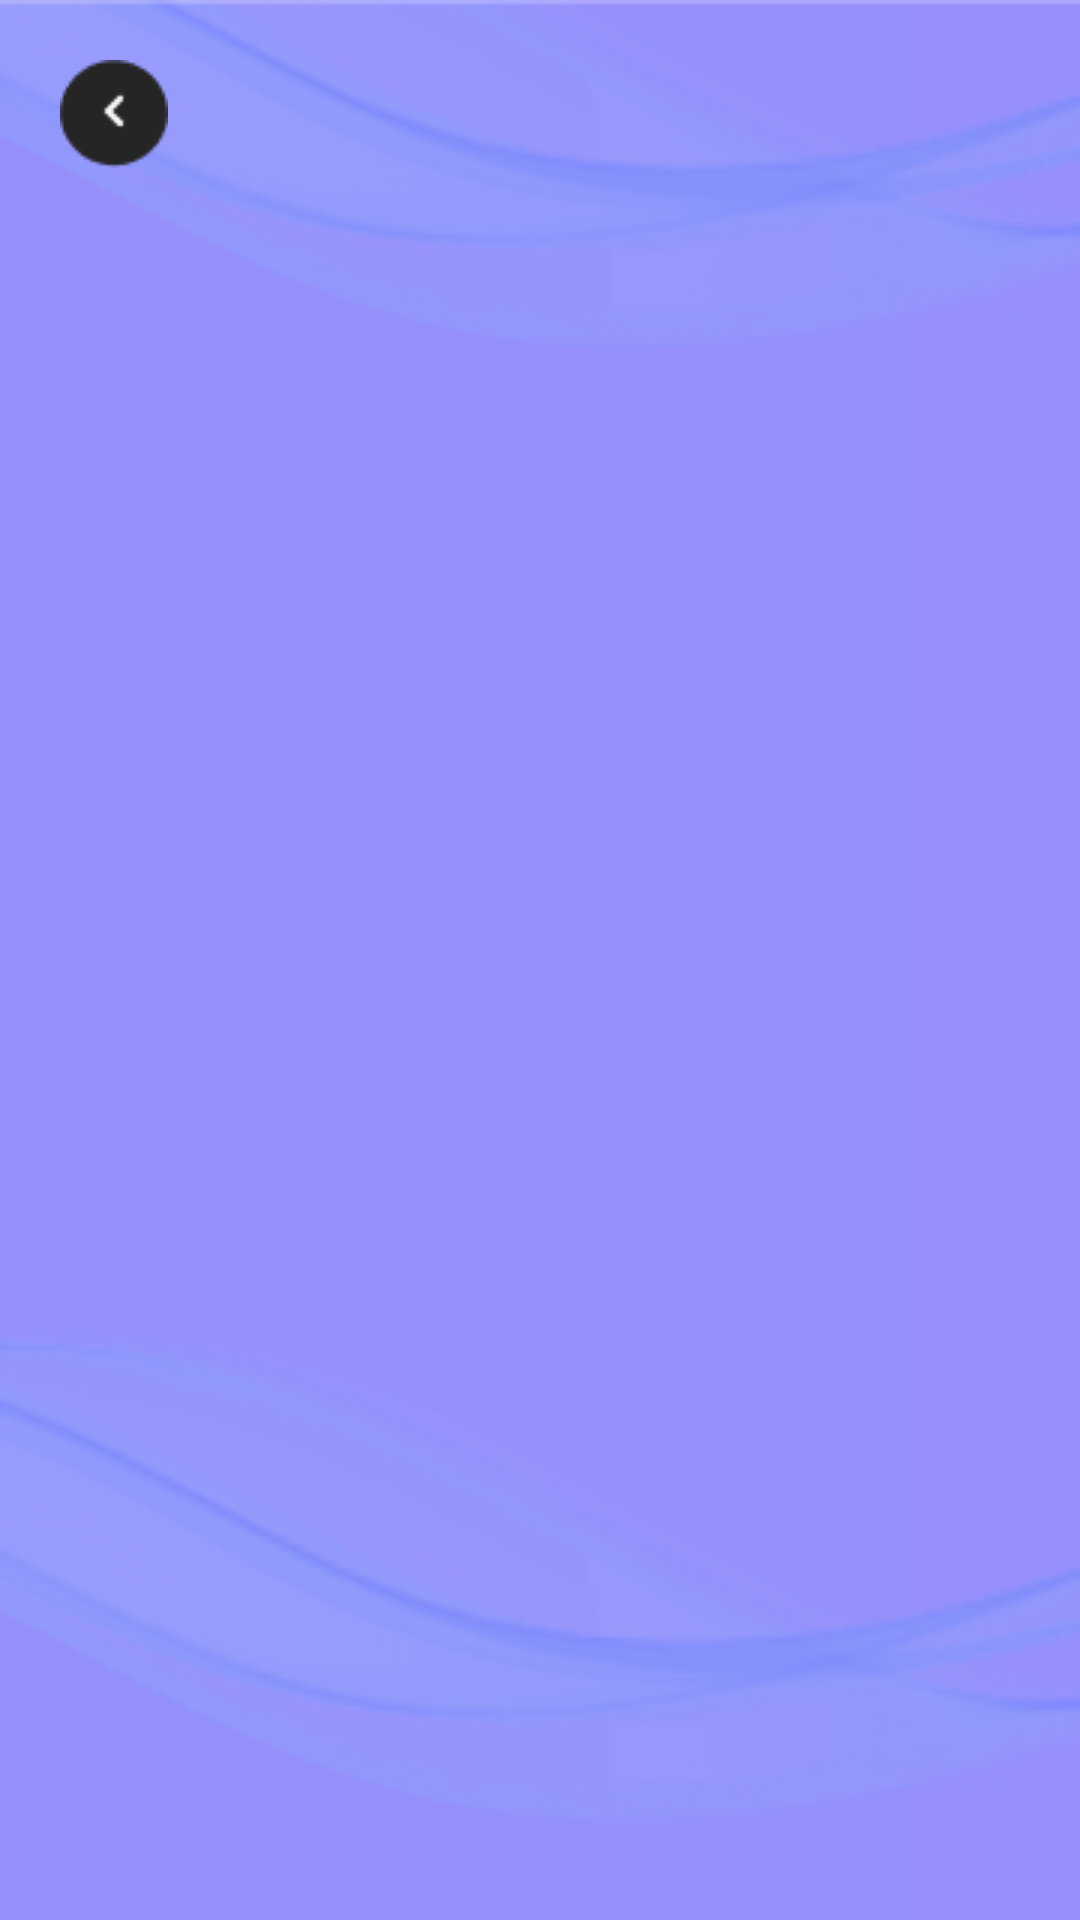

Produce the Android XML layout that renders to this screen, including the resource entries it uses.
<!-- AndroidManifest.xml: application theme Theme.SPKTOPSIS -->
<!-- res/layout/activity_kelola_stok.xml -->
<?xml version="1.0" encoding="utf-8"?>
<LinearLayout xmlns:android="http://schemas.android.com/apk/res/android"
    xmlns:app="http://schemas.android.com/apk/res-auto"
    xmlns:tools="http://schemas.android.com/tools"
    android:layout_width="match_parent"
    android:layout_height="match_parent"
    tools:context=".KelolaStok"
    android:orientation="vertical"
    android:padding="10dp"
    android:background="@drawable/bg">
    <LinearLayout
        android:layout_width="match_parent"
        android:layout_height="wrap_content"
        android:orientation="horizontal">
        <ImageView
            android:id="@+id/btnBack"
            android:layout_width="wrap_content"
            android:layout_height="wrap_content"
            android:layout_margin="10dp"
            android:src="@drawable/bck"/>
    </LinearLayout>
    <LinearLayout
        android:layout_width="match_parent"
        android:layout_height="800dp"
        android:orientation="vertical">
        <androidx.recyclerview.widget.RecyclerView
            android:id="@+id/rvBarangKelola"
            android:layout_width="match_parent"
            android:layout_height="wrap_content"
            android:orientation="vertical"/>

    </LinearLayout>
    <com.google.android.material.floatingactionbutton.FloatingActionButton
        android:id="@+id/inputStok"
        android:layout_width="match_parent"
        android:layout_height="wrap_content"
        android:layout_gravity="right"
        android:layout_marginTop="20dp"
        android:layout_marginEnd="15dp"
        android:src="@drawable/add" />



</LinearLayout>
<!-- resources referenced by this layout -->
<resources>
  <!-- drawable bck: png bitmap (drawable, 804 bytes) -->
  <!-- drawable bg: png bitmap (drawable, 26783 bytes) -->
  <style name="Theme.SPKTOPSIS" parent="Theme.MaterialComponents.DayNight.NoActionBar">
          
  
  
          <item name="colorOnPrimary">@color/white</item>
          
          <item name="colorSecondary">@color/teal_200</item>
          <item name="colorSecondaryVariant">@color/teal_700</item>
          <item name="colorOnSecondary">@color/black</item>
          
  
          
          <item name="android:buttonTint">@color/btn</item>
      </style>
  <color name="white">#FFFFFFFF</color>
  <color name="teal_200">#FF03DAC5</color>
  <color name="teal_700">#FF018786</color>
  <color name="black">#FF000000</color>
  <color name="btn">#273370</color>
</resources>
